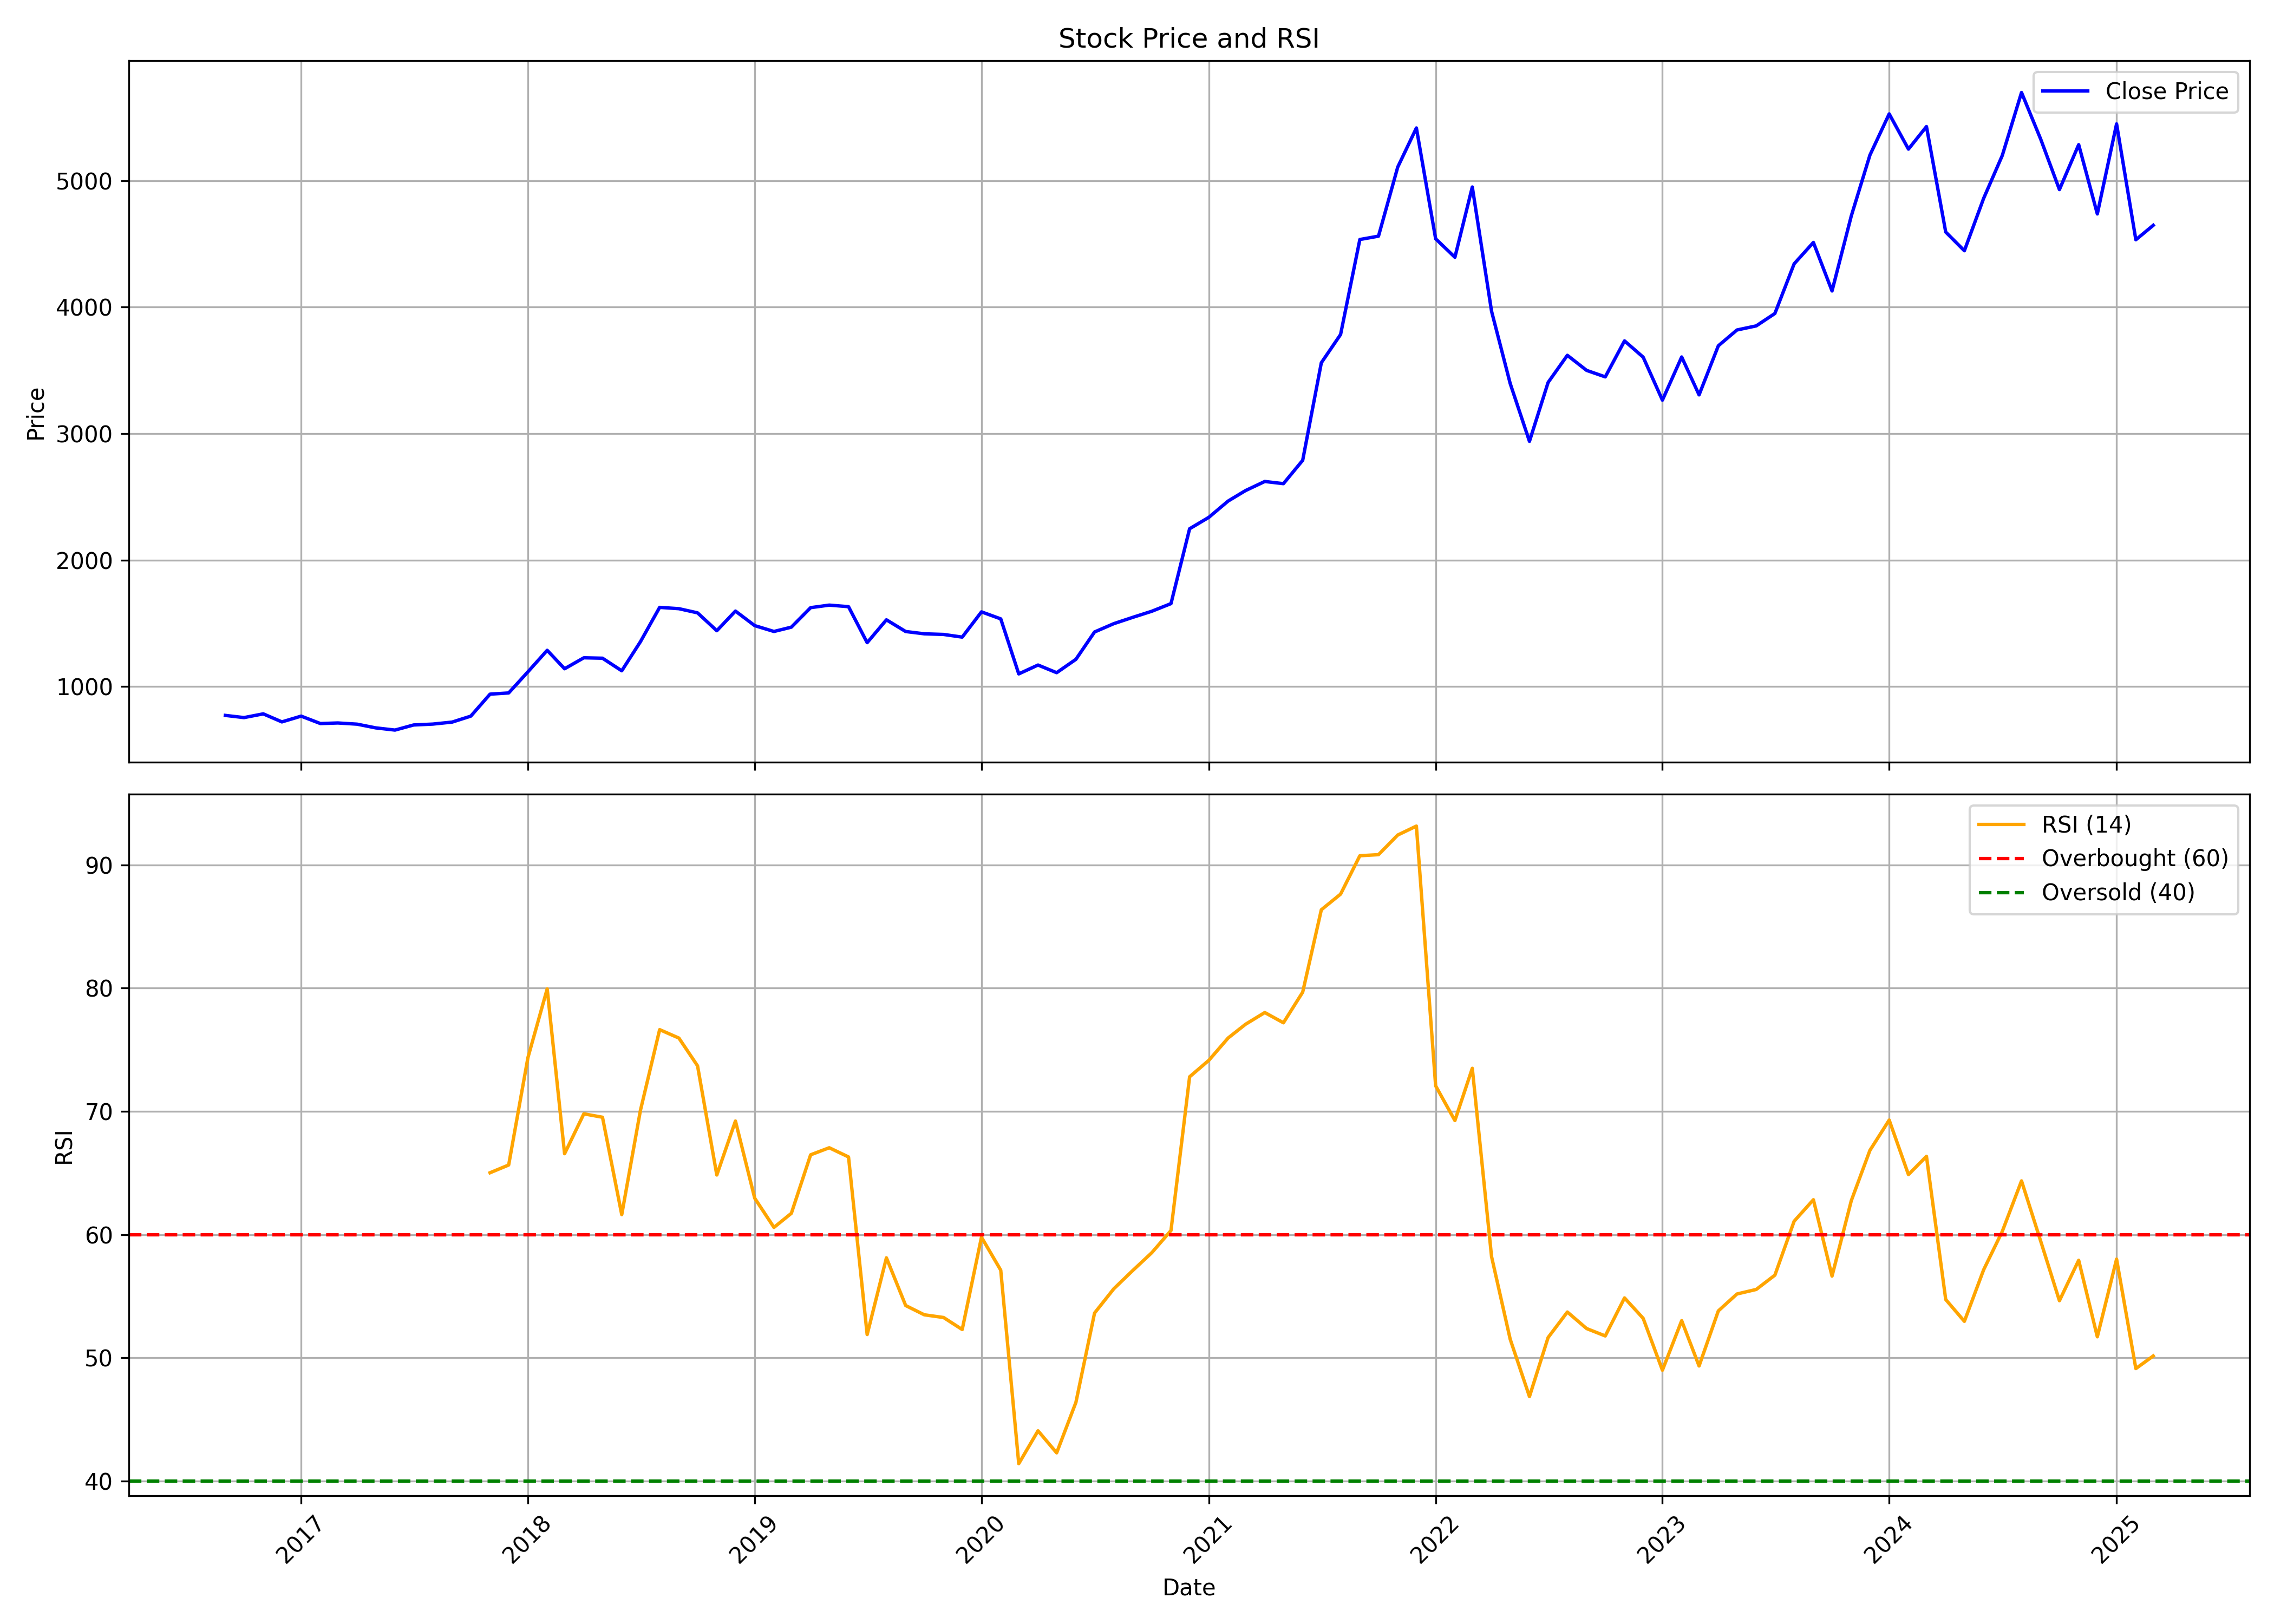

Data behind this chart, as committed beside it:
, date, symbol, open, high, low, close, volume, rsi
0, 2016-09-01, LTTS, 837.6, 848.1, 758.9, 771.3, 9715907, 
1, 2016-10-01, LTTS, 771.6, 787.5, 749.3, 754, 1067742, 
2, 2016-11-01, LTTS, 755.7, 789.4, 682.9, 783.6, 1413108, 
3, 2016-12-01, LTTS, 785.9, 787.7, 706.4, 720, 892515, 
4, 2017-01-01, LTTS, 730.2, 797.3, 712.9, 765.5, 406814, 
5, 2017-02-01, LTTS, 758.5, 773, 703.8, 706.8, 404190, 
6, 2017-03-01, LTTS, 707.1, 720.6, 693.6, 711.5, 1201720, 
7, 2017-04-01, LTTS, 712.7, 734.7, 666.2, 702.1, 601459, 
8, 2017-05-01, LTTS, 702.1, 727.1, 668.1, 672.7, 885790, 
9, 2017-06-01, LTTS, 671.7, 710, 650.9, 655.3, 356779, 
10, 2017-07-01, LTTS, 656.1, 713.9, 654.3, 695.6, 689674, 
11, 2017-08-01, LTTS, 699, 707.2, 662.6, 702.7, 316865, 
12, 2017-09-01, LTTS, 711, 739.7, 703.8, 718.5, 431292, 
13, 2017-10-01, LTTS, 718.5, 778.3, 703.4, 765.4, 296519, 
14, 2017-11-01, LTTS, 761.7, 952.1, 746.3, 939.4, 1089933, 65.02
15, 2017-12-01, LTTS, 945.9, 1041, 890.5, 948.9, 956292, 65.65
16, 2018-01-01, LTTS, 937.6, 1316, 900.7, 1116, 2332231, 74.37
17, 2018-02-01, LTTS, 1134, 1426, 1110, 1286, 2919998, 79.94
18, 2018-03-01, LTTS, 1290, 1324, 1063, 1140, 1740342, 66.56
19, 2018-04-01, LTTS, 1142, 1269, 1057, 1227, 3763607, 69.8
20, 2018-05-01, LTTS, 1227, 1269, 1110, 1224, 2168536, 69.52
21, 2018-06-01, LTTS, 1234, 1257, 1067, 1124, 1170680, 61.61
22, 2018-07-01, LTTS, 1130, 1439, 1100, 1354, 2686124, 70.06
23, 2018-08-01, LTTS, 1357, 1638, 1297, 1626, 3754406, 76.63
24, 2018-09-01, LTTS, 1650, 1726, 1349, 1615, 2941930, 75.95
25, 2018-10-01, LTTS, 1572, 1651, 1271, 1582, 3231710, 73.7
26, 2018-11-01, LTTS, 1599, 1646, 1369, 1441, 1510449, 64.83
27, 2018-12-01, LTTS, 1462, 1626, 1403, 1596, 1802961, 69.22
28, 2019-01-01, LTTS, 1604, 1642, 1472, 1481, 2576274, 62.95
29, 2019-02-01, LTTS, 1478, 1509, 1313, 1435, 2169577, 60.58
30, 2019-03-01, LTTS, 1426, 1494, 1335, 1469, 1722125, 61.72
31, 2019-04-01, LTTS, 1477, 1659, 1459, 1623, 1823455, 66.47
32, 2019-05-01, LTTS, 1623, 1701, 1556, 1644, 2778883, 67.05
33, 2019-06-01, LTTS, 1639, 1676, 1547, 1631, 2931350, 66.3
34, 2019-07-01, LTTS, 1643, 1652, 1321, 1347, 2378046, 51.88
35, 2019-08-01, LTTS, 1358, 1558, 1358, 1527, 1365944, 58.11
36, 2019-09-01, LTTS, 1527, 1557, 1425, 1435, 2237395, 54.24
37, 2019-10-01, LTTS, 1439, 1562, 1245, 1417, 1981466, 53.48
38, 2019-11-01, LTTS, 1423, 1435, 1321, 1412, 1980910, 53.26
39, 2019-12-01, LTTS, 1430, 1449, 1373, 1390, 2355117, 52.29
40, 2020-01-01, LTTS, 1397, 1685, 1392, 1590, 2209007, 59.78
41, 2020-02-01, LTTS, 1589, 1684, 1493, 1535, 2060164, 57.11
42, 2020-03-01, LTTS, 1557, 1618, 942.2, 1100, 2591956, 41.4
43, 2020-04-01, LTTS, 1108, 1226, 1027, 1170, 3118740, 44.07
44, 2020-05-01, LTTS, 1170, 1170, 1009, 1109, 2482260, 42.28
45, 2020-06-01, LTTS, 1119, 1317, 1104, 1215, 2665726, 46.38
46, 2020-07-01, LTTS, 1220, 1449, 1198, 1431, 4649161, 53.63
47, 2020-08-01, LTTS, 1435, 1581, 1435, 1497, 2099353, 55.6
48, 2020-09-01, LTTS, 1516, 1624, 1400, 1548, 3643256, 57.1
49, 2020-10-01, LTTS, 1549, 1798, 1497, 1595, 6575900, 58.52
50, 2020-11-01, LTTS, 1613, 1681, 1542, 1655, 2151308, 60.33
51, 2020-12-01, LTTS, 1658, 2338, 1651, 2247, 10438007, 72.81
52, 2021-01-01, LTTS, 2248, 2641, 2210, 2338, 7404301, 74.15
53, 2021-02-01, LTTS, 2358, 2651, 2315, 2467, 3196832, 75.96
54, 2021-03-01, LTTS, 2488, 2746, 2378, 2549, 7412034, 77.07
55, 2021-04-01, LTTS, 2574, 2942, 2443, 2621, 7622244, 78.02
56, 2021-05-01, LTTS, 2623, 2709, 2379, 2604, 6635474, 77.19
57, 2021-06-01, LTTS, 2605, 2861, 2545, 2789, 5277723, 79.68
58, 2021-07-01, LTTS, 2794, 3668, 2691, 3560, 14100299, 86.36
59, 2021-08-01, LTTS, 3615, 3886, 3386, 3784, 7401463, 87.64
... 43 more rows
